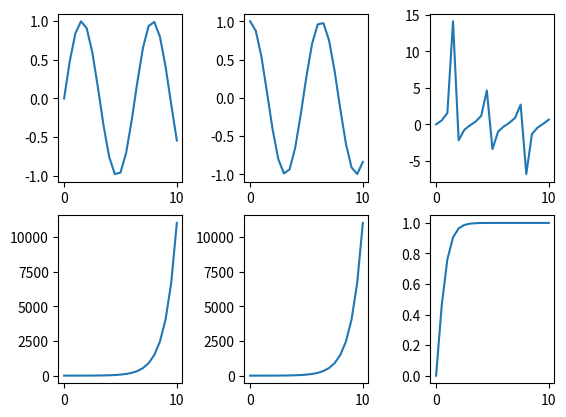

The script that saved this image:
import matplotlib.pyplot as plt
import math

x = [0,0.5,1,1.5,2,2.5,3,3.5,4,4.5,5,
     5.5,6,6.5,7,7.5,8,8.5,9,9.5,10]

plt.subplot(231)
plt.plot(x, [math.sin(v) for v in x])
plt.subplot(232)
plt.plot(x, [math.cos(v) for v in x])
plt.subplot(233)
plt.plot(x, [math.tan(v) for v in x])
plt.subplot(234)
plt.plot(x, [math.sinh(v) for v in x])
plt.subplot(235)
plt.plot(x, [math.cosh(v) for v in x])
plt.subplot(236)
plt.plot(x, [math.tanh(v) for v in x])
plt.subplots_adjust(wspace=0.5, hspace=0.2)
plt.show()
